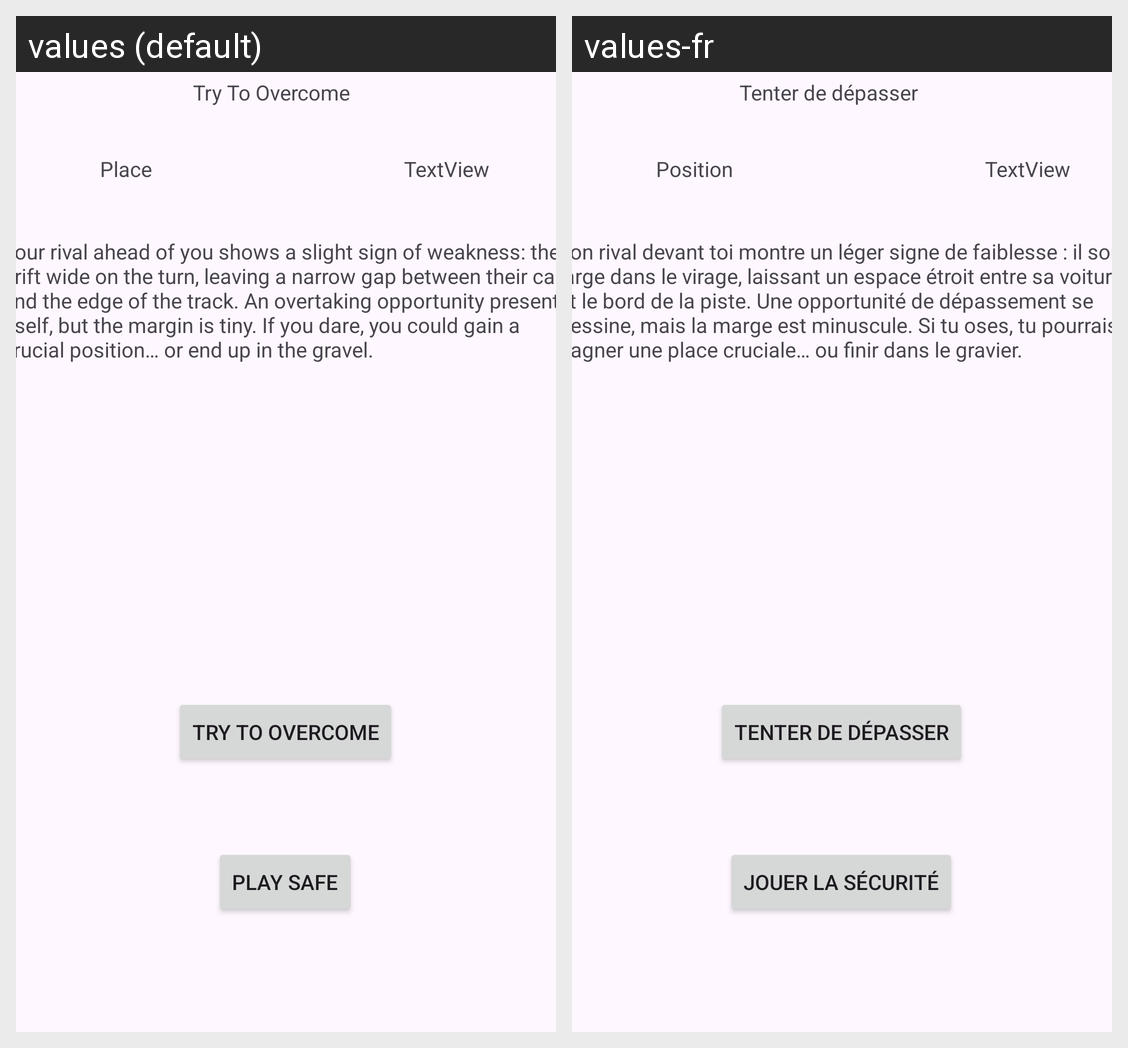

Strings drawn on this Android screen and how each of the app's shown locales translates them:
Android screen res/layout/activity_event3.xml rendered under 2 locales, left to right: values (default), values-fr. Device: Nexus 5 (rendered at 1080×1920; each locale shown at half size, 540×960, under a caption strip naming it); theme Theme.Formula1.
Strings drawn on this screen, with the default value and each locale's value (text and hints the layout hard-codes, and strings that could not be matched under every locale, appear in the picture but are not listed):

place
  values: Place
  values-fr: Position

Overcome_text
  values: Your rival ahead of you shows a slight sign of weakness: they drift wide on the turn, leaving a narrow gap between their car and the edge of the track. An overtaking opportunity presents itself, but the margin is tiny. If you dare, you could gain a crucial position… or end up in the gravel.
  values-fr: Ton rival devant toi montre un léger signe de faiblesse : il sort large dans le virage, laissant un espace étroit entre sa voiture et le bord de la piste. Une opportunité de dépassement se dessine, mais la marge est minuscule. Si tu oses, tu pourrais gagner une place cruciale… ou finir dans le gravier.

Overcome
  values: Try To Overcome
  values-fr: Tenter de dépasser

Safe
  values: Play Safe
  values-fr: Jouer la sécurité
